5-way image classification set "dataset" from GitHub (MrHarsh10/tspi_-RKNN_MobileNetV3); label vocabulary: cat, cattle, dog, house, pig.

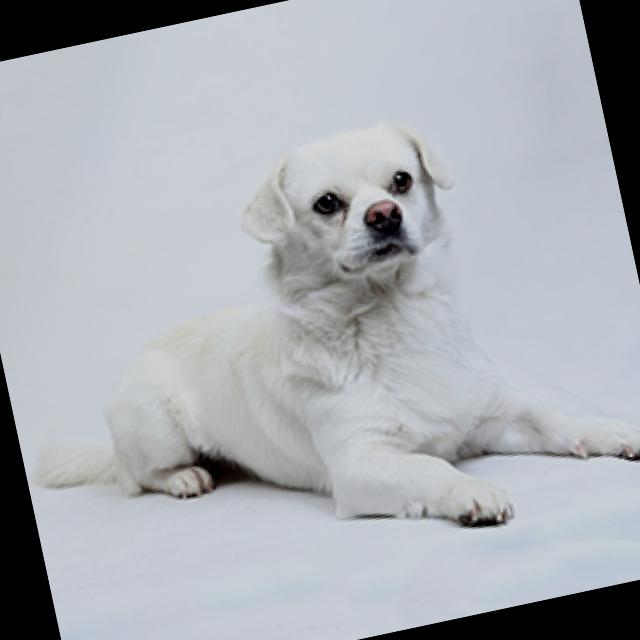
Label: dog

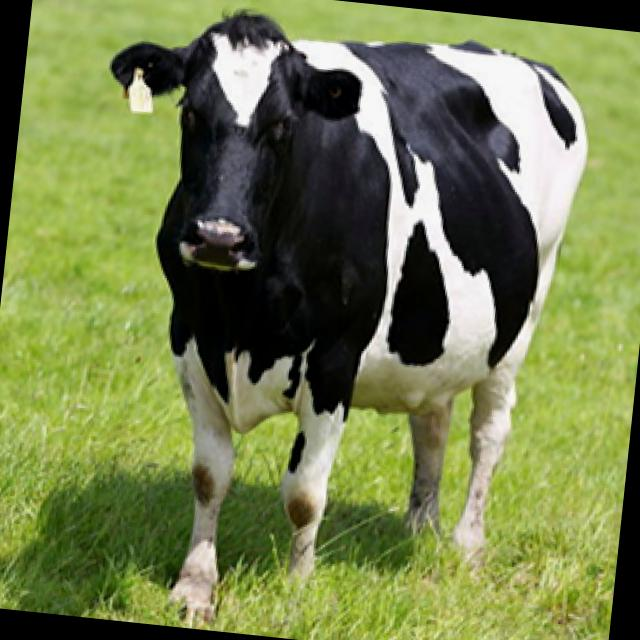
Label: cattle

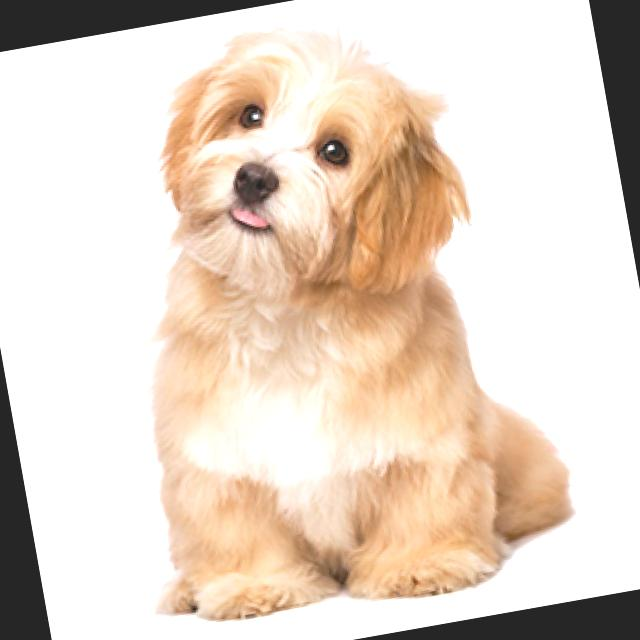
Label: dog

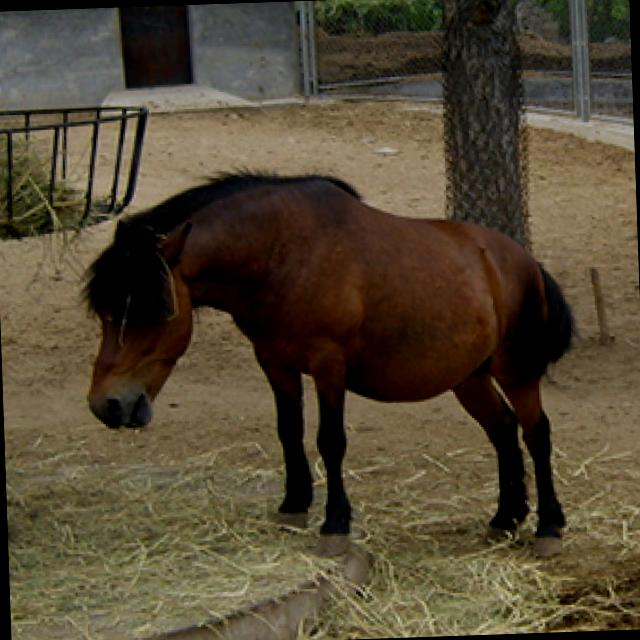
Label: house

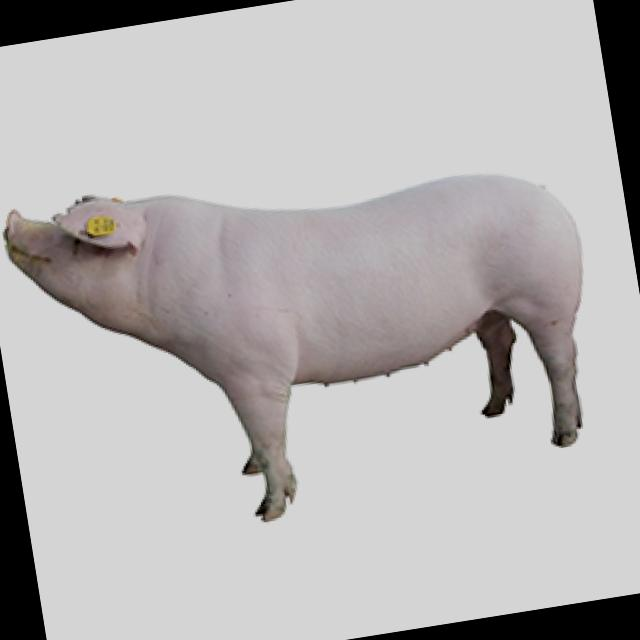
Label: pig

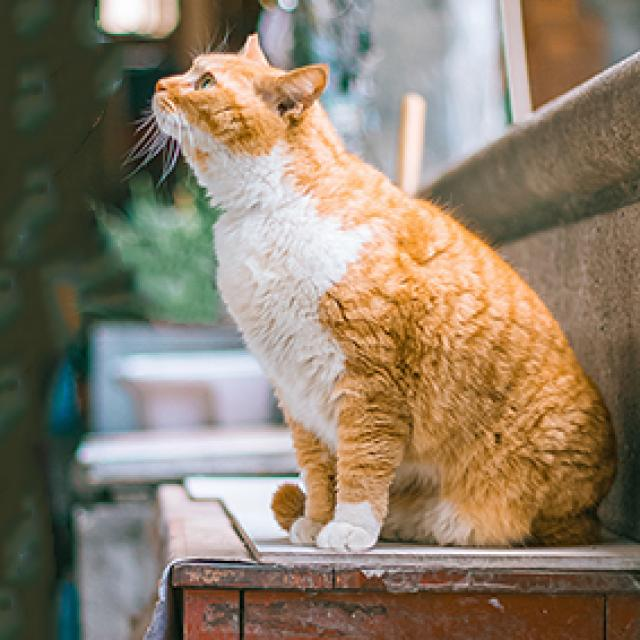
Label: cat
